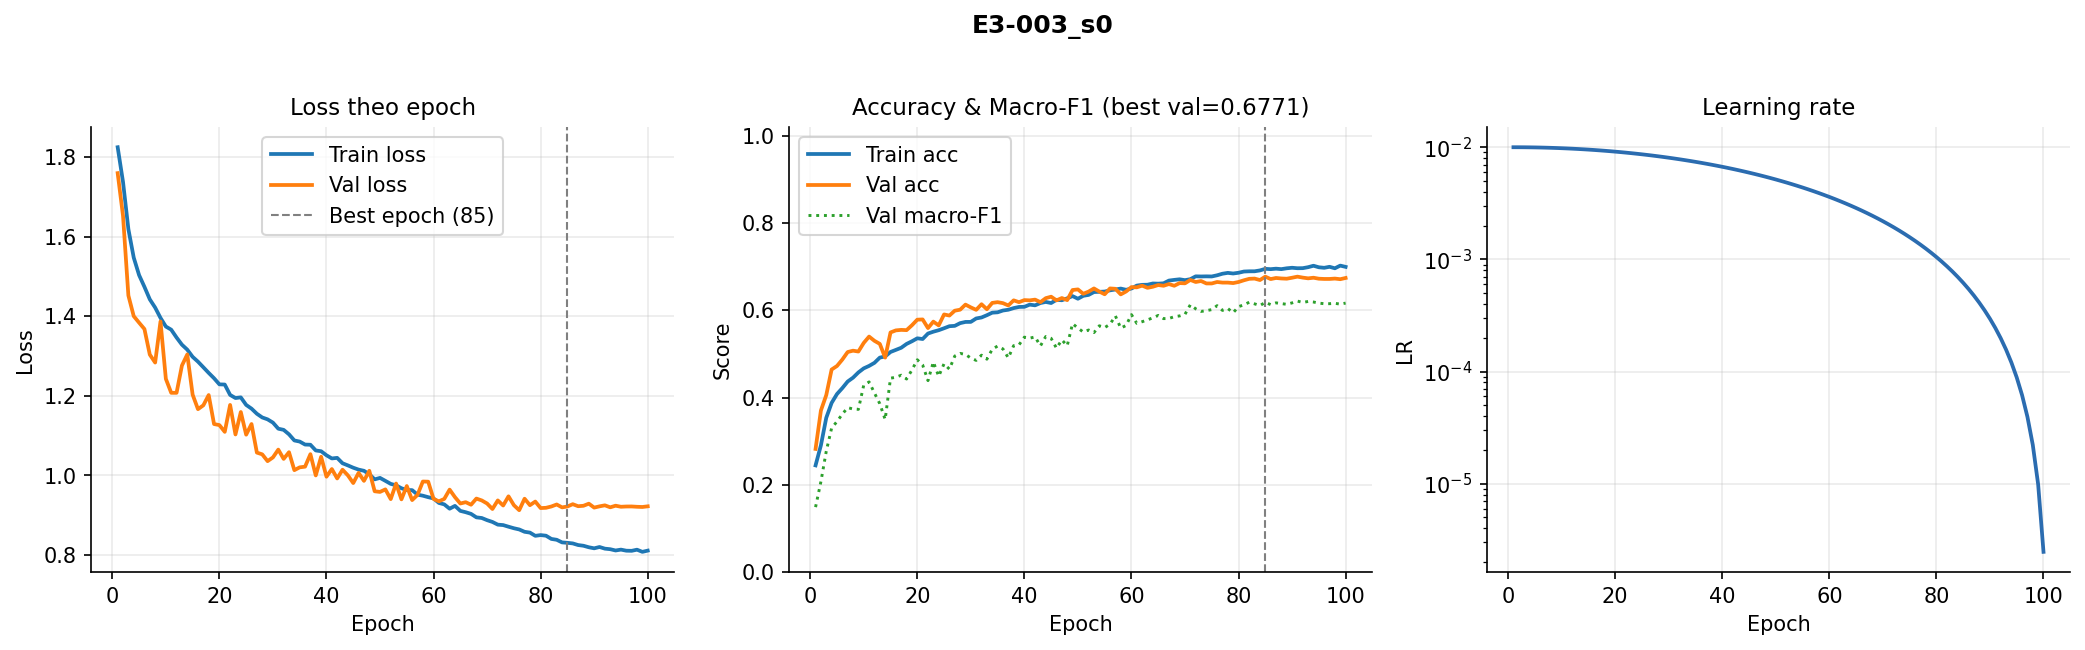

The file beside this chart, header and first rows:
epoch, train_loss, val_loss, train_acc, val_acc, val_macro_f1, lr
1, 1.825, 1.76, 0.2445, 0.2823, 0.1489, 0.01
2, 1.737, 1.652, 0.2905, 0.3703, 0.2074, 0.009998
3, 1.619, 1.452, 0.3536, 0.4057, 0.277, 0.00999
4, 1.547, 1.4, 0.3877, 0.4642, 0.3301, 0.009978
5, 1.503, 1.384, 0.408, 0.4723, 0.345, 0.009961
6, 1.474, 1.368, 0.4216, 0.487, 0.362, 0.009938
7, 1.442, 1.304, 0.4367, 0.5043, 0.3768, 0.009911
8, 1.422, 1.284, 0.4455, 0.5074, 0.3737, 0.00988
9, 1.396, 1.387, 0.4576, 0.5054, 0.3729, 0.009843
10, 1.374, 1.243, 0.4669, 0.5252, 0.4285, 0.009801
11, 1.366, 1.208, 0.4725, 0.5397, 0.4358, 0.009755
12, 1.346, 1.208, 0.4796, 0.53, 0.4104, 0.009704
13, 1.329, 1.276, 0.4915, 0.523, 0.3858, 0.009649
14, 1.316, 1.304, 0.4942, 0.4915, 0.3497, 0.009589
15, 1.298, 1.203, 0.5044, 0.5492, 0.4444, 0.009524
16, 1.286, 1.166, 0.5092, 0.5539, 0.4464, 0.009455
17, 1.272, 1.176, 0.5141, 0.555, 0.4512, 0.009382
18, 1.258, 1.202, 0.5229, 0.5545, 0.4425, 0.009304
19, 1.244, 1.129, 0.5289, 0.5656, 0.4631, 0.009222
20, 1.229, 1.126, 0.5358, 0.5784, 0.4866, 0.009135
21, 1.228, 1.11, 0.5341, 0.579, 0.4746, 0.009045
22, 1.202, 1.177, 0.5467, 0.5592, 0.4388, 0.008951
23, 1.194, 1.103, 0.5509, 0.574, 0.4815, 0.008853
24, 1.196, 1.159, 0.5543, 0.5653, 0.4488, 0.008751
25, 1.177, 1.102, 0.5588, 0.5904, 0.4775, 0.008645
26, 1.168, 1.129, 0.5635, 0.5879, 0.4651, 0.008536
27, 1.155, 1.057, 0.5643, 0.5991, 0.4951, 0.008423
28, 1.146, 1.053, 0.5705, 0.6013, 0.5012, 0.008307
29, 1.141, 1.036, 0.5733, 0.613, 0.4988, 0.008187
30, 1.133, 1.045, 0.5734, 0.6066, 0.4904, 0.008065
31, 1.117, 1.065, 0.5812, 0.601, 0.4851, 0.007939
32, 1.115, 1.041, 0.5835, 0.6138, 0.4971, 0.00781
33, 1.103, 1.058, 0.5887, 0.6024, 0.4879, 0.007679
34, 1.088, 1.013, 0.5945, 0.6169, 0.5107, 0.007545
35, 1.085, 1.02, 0.5953, 0.6186, 0.518, 0.007409
36, 1.078, 1.022, 0.5994, 0.6163, 0.5114, 0.00727
37, 1.077, 1.053, 0.6012, 0.611, 0.4909, 0.007129
38, 1.063, 1, 0.605, 0.6227, 0.5189, 0.006986
39, 1.061, 1.047, 0.6076, 0.6186, 0.5207, 0.006841
40, 1.051, 0.9968, 0.6079, 0.6233, 0.5384, 0.006694
41, 1.043, 1.016, 0.6129, 0.6227, 0.536, 0.006545
42, 1.044, 0.9924, 0.6113, 0.6244, 0.539, 0.006395
43, 1.031, 1.014, 0.6166, 0.6186, 0.5184, 0.006243
44, 1.025, 1, 0.6191, 0.6278, 0.5399, 0.006091
45, 1.019, 0.9808, 0.6166, 0.6311, 0.5357, 0.005937
46, 1.015, 1.006, 0.6239, 0.6227, 0.5131, 0.005782
47, 1.012, 0.9863, 0.6229, 0.628, 0.5321, 0.005627
48, 1.003, 1.012, 0.6274, 0.6233, 0.5187, 0.005471
49, 0.9901, 0.9602, 0.6325, 0.6464, 0.5693, 0.005314
50, 0.9938, 0.9586, 0.6264, 0.6478, 0.5592, 0.005157
51, 0.9864, 0.9649, 0.6331, 0.6378, 0.5502, 0.005
52, 0.9788, 0.9405, 0.6352, 0.6428, 0.5547, 0.004843
53, 0.9751, 0.9796, 0.6417, 0.65, 0.5488, 0.004686
54, 0.9678, 0.9399, 0.6423, 0.6428, 0.5644, 0.004529
55, 0.9632, 0.9734, 0.6429, 0.6367, 0.5602, 0.004373
56, 0.9631, 0.938, 0.6457, 0.65, 0.5682, 0.004218
57, 0.9517, 0.9511, 0.6476, 0.6492, 0.5871, 0.004063
58, 0.9491, 0.9847, 0.6497, 0.6364, 0.5591, 0.003909
59, 0.9453, 0.9843, 0.6469, 0.6431, 0.5653, 0.003757
60, 0.9422, 0.9409, 0.6498, 0.6531, 0.59, 0.003605
... 40 more rows
